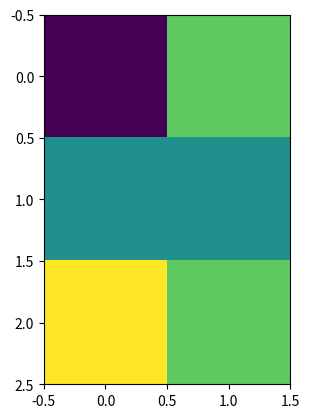

The script that saved this image:
# 2025.04.04
# Mavzu: Intro to AI
# [redacted]

import numpy
import matplotlib.pyplot

a = numpy.zeros([3,2])
a[0,0] = 1
a[0,1] = 4
a[1,0] = 3
a[1,1] = 3
a[2,0] = 5
a[2,1] = 4
print(a)   

matplotlib.pyplot.imshow(a, interpolation='nearest')
matplotlib.pyplot.show()